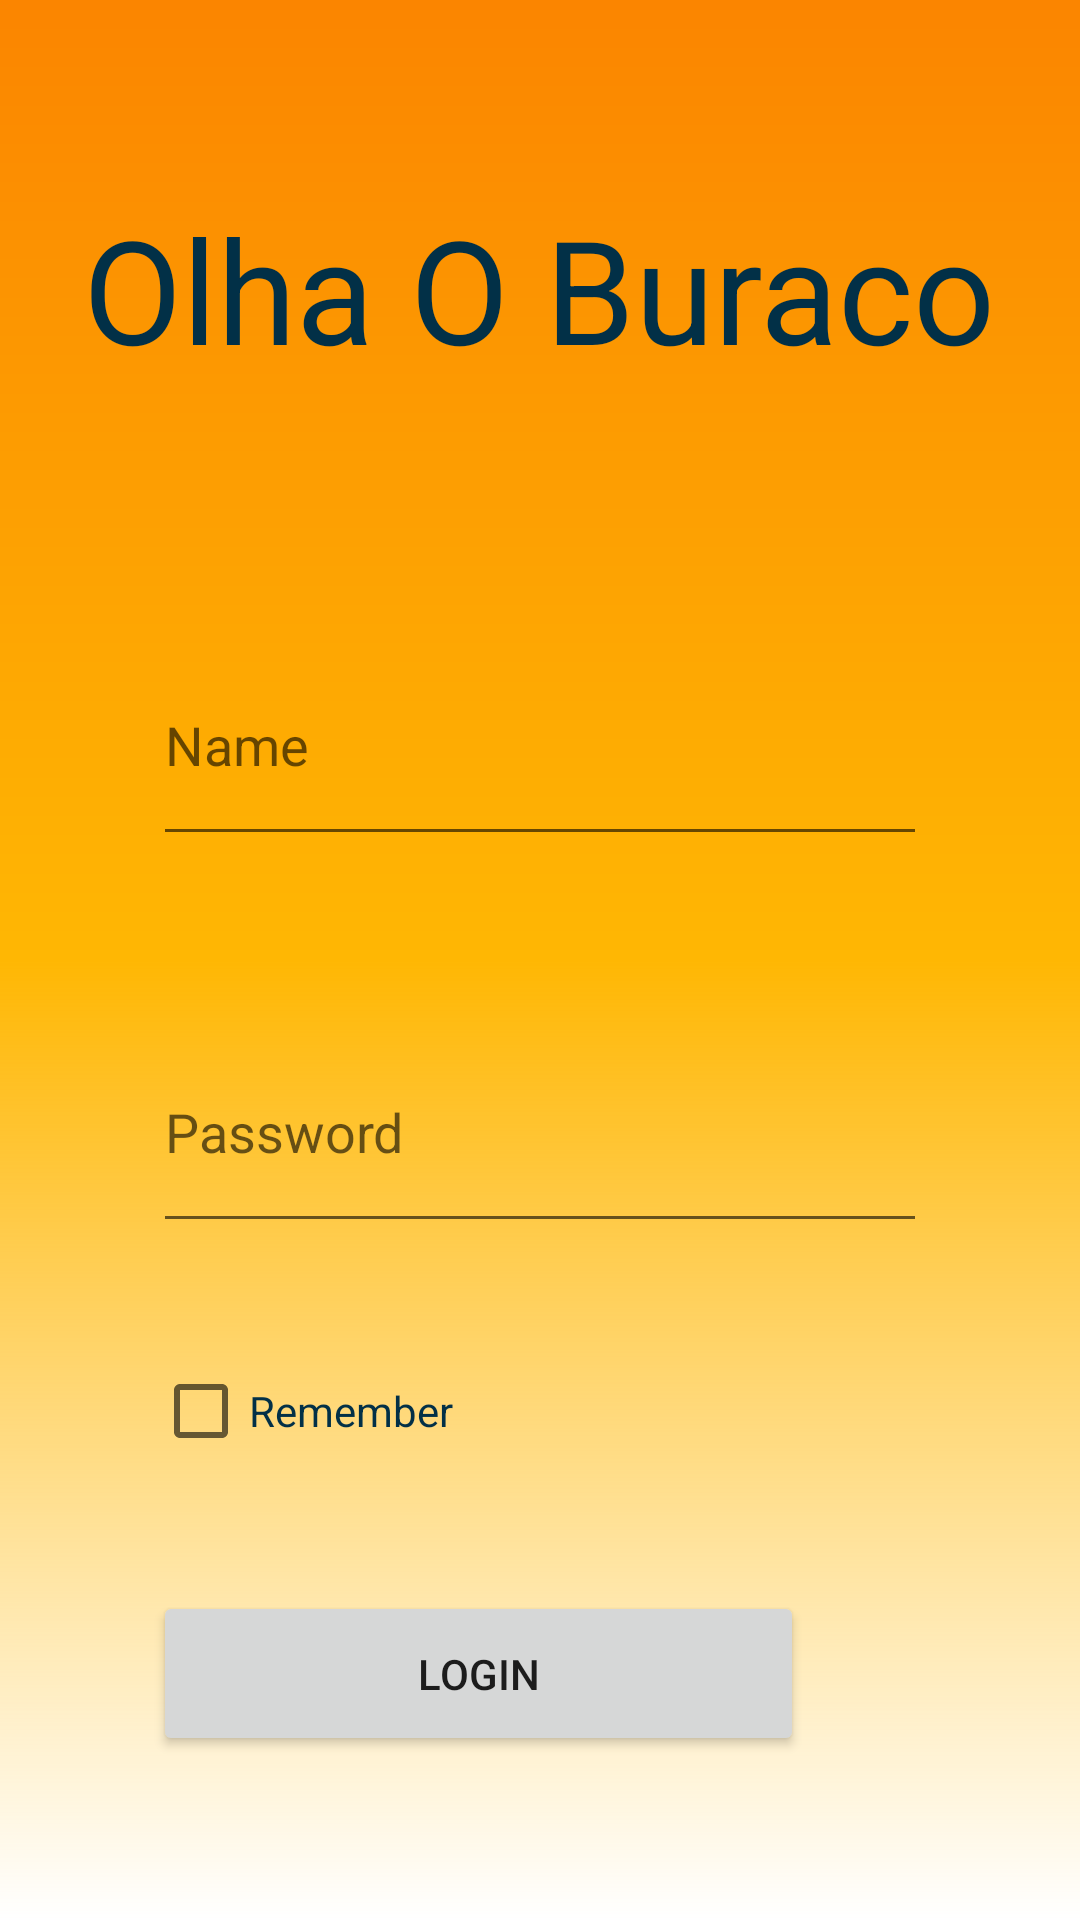

This screen was rendered from an Android layout file. Write that file and the resources it references.
<!-- AndroidManifest.xml: application theme Theme.OlhaOBuraco -->
<!-- res/layout/activity_main.xml -->
<?xml version="1.0" encoding="utf-8"?>
<androidx.constraintlayout.widget.ConstraintLayout xmlns:android="http://schemas.android.com/apk/res/android"
    xmlns:app="http://schemas.android.com/apk/res-auto"
    xmlns:tools="http://schemas.android.com/tools"
    android:layout_width="match_parent"
    android:layout_height="match_parent"
    android:background="@drawable/background"
    tools:context=".MainActivity">

    <TextView
        android:id="@+id/tvTitulo"
        android:layout_width="wrap_content"
        android:layout_height="wrap_content"
        android:layout_marginTop="64dp"
        android:text="@string/app_name"
        android:textColor="#023047"
        android:textSize="48sp"
        app:layout_constraintEnd_toEndOf="parent"
        app:layout_constraintHorizontal_bias="0.498"
        app:layout_constraintStart_toStartOf="parent"
        app:layout_constraintTop_toTopOf="parent" />

    <EditText
        android:id="@+id/edUsuario"
        android:layout_width="258dp"
        android:layout_height="77dp"
        android:layout_marginTop="80dp"
        android:ems="10"
        android:hint="@string/name"
        android:inputType="textPersonName"
        android:textColor="#023047"
        app:layout_constraintEnd_toEndOf="@+id/tvTitulo"
        app:layout_constraintStart_toStartOf="@+id/tvTitulo"
        app:layout_constraintTop_toBottomOf="@+id/tvTitulo" />

    <EditText
        android:id="@+id/edSenha"
        android:layout_width="258dp"
        android:layout_height="77dp"
        android:layout_marginTop="52dp"
        android:ems="10"
        android:hint="@string/password"
        android:inputType="numberPassword"
        app:layout_constraintEnd_toEndOf="@+id/edUsuario"
        app:layout_constraintHorizontal_bias="0.0"
        app:layout_constraintStart_toStartOf="@+id/edUsuario"
        app:layout_constraintTop_toBottomOf="@+id/edUsuario" />

    <CheckBox
        android:id="@+id/checkBox"
        android:layout_width="wrap_content"
        android:layout_height="wrap_content"
        android:layout_marginTop="32dp"
        android:text="@string/remember"
        android:textColor="#023047"
        app:layout_constraintStart_toStartOf="@+id/edSenha"
        app:layout_constraintTop_toBottomOf="@+id/edSenha" />

    <Button
        android:id="@+id/btLogin"
        android:layout_width="217dp"
        android:layout_height="55dp"
        android:layout_marginTop="36dp"
        android:text="@string/login"
        app:layout_constraintEnd_toEndOf="@+id/edSenha"
        app:layout_constraintHorizontal_bias="0.0"
        app:layout_constraintStart_toStartOf="@+id/edSenha"
        app:layout_constraintTop_toBottomOf="@+id/checkBox" />
</androidx.constraintlayout.widget.ConstraintLayout>
<!-- resources referenced by this layout -->
<resources>
  <!-- drawable background (drawable) -->
  <?xml version="1.0" encoding="utf-8"?>
  <shape xmlns:android="http://schemas.android.com/apk/res/android">
   <gradient
       android:angle="90"
       android:centerColor="@color/yellow"
       android:endColor="@color/dark_yellow"
  
  
       />
  </shape>
  <string name="app_name">Olha O Buraco</string>
  <string name="login">Login</string>
  <string name="name">Name</string>
  <string name="password">Password</string>
  <string name="remember">Remember</string>
  <style name="Theme.OlhaOBuraco" parent="Theme.MaterialComponents.DayNight.DarkActionBar">
          
          <item name="colorPrimary">#023047</item>
          <item name="colorPrimaryVariant">#219EBC</item>
          <item name="colorOnPrimary">@color/white</item>
          
          <item name="colorSecondary">#8ECAE6</item>
          <item name="colorSecondaryVariant">#FFB703</item>
          <item name="colorOnSecondary">@color/black</item>
          
          <item name="android:statusBarColor">#FB8500</item>
          
      </style>
  <color name="yellow">#ffb703 </color>
  <color name="dark_yellow">#fb8500 </color>
  <color name="white">#FFFFFFFF</color>
  <color name="black">#FF000000</color>
</resources>
